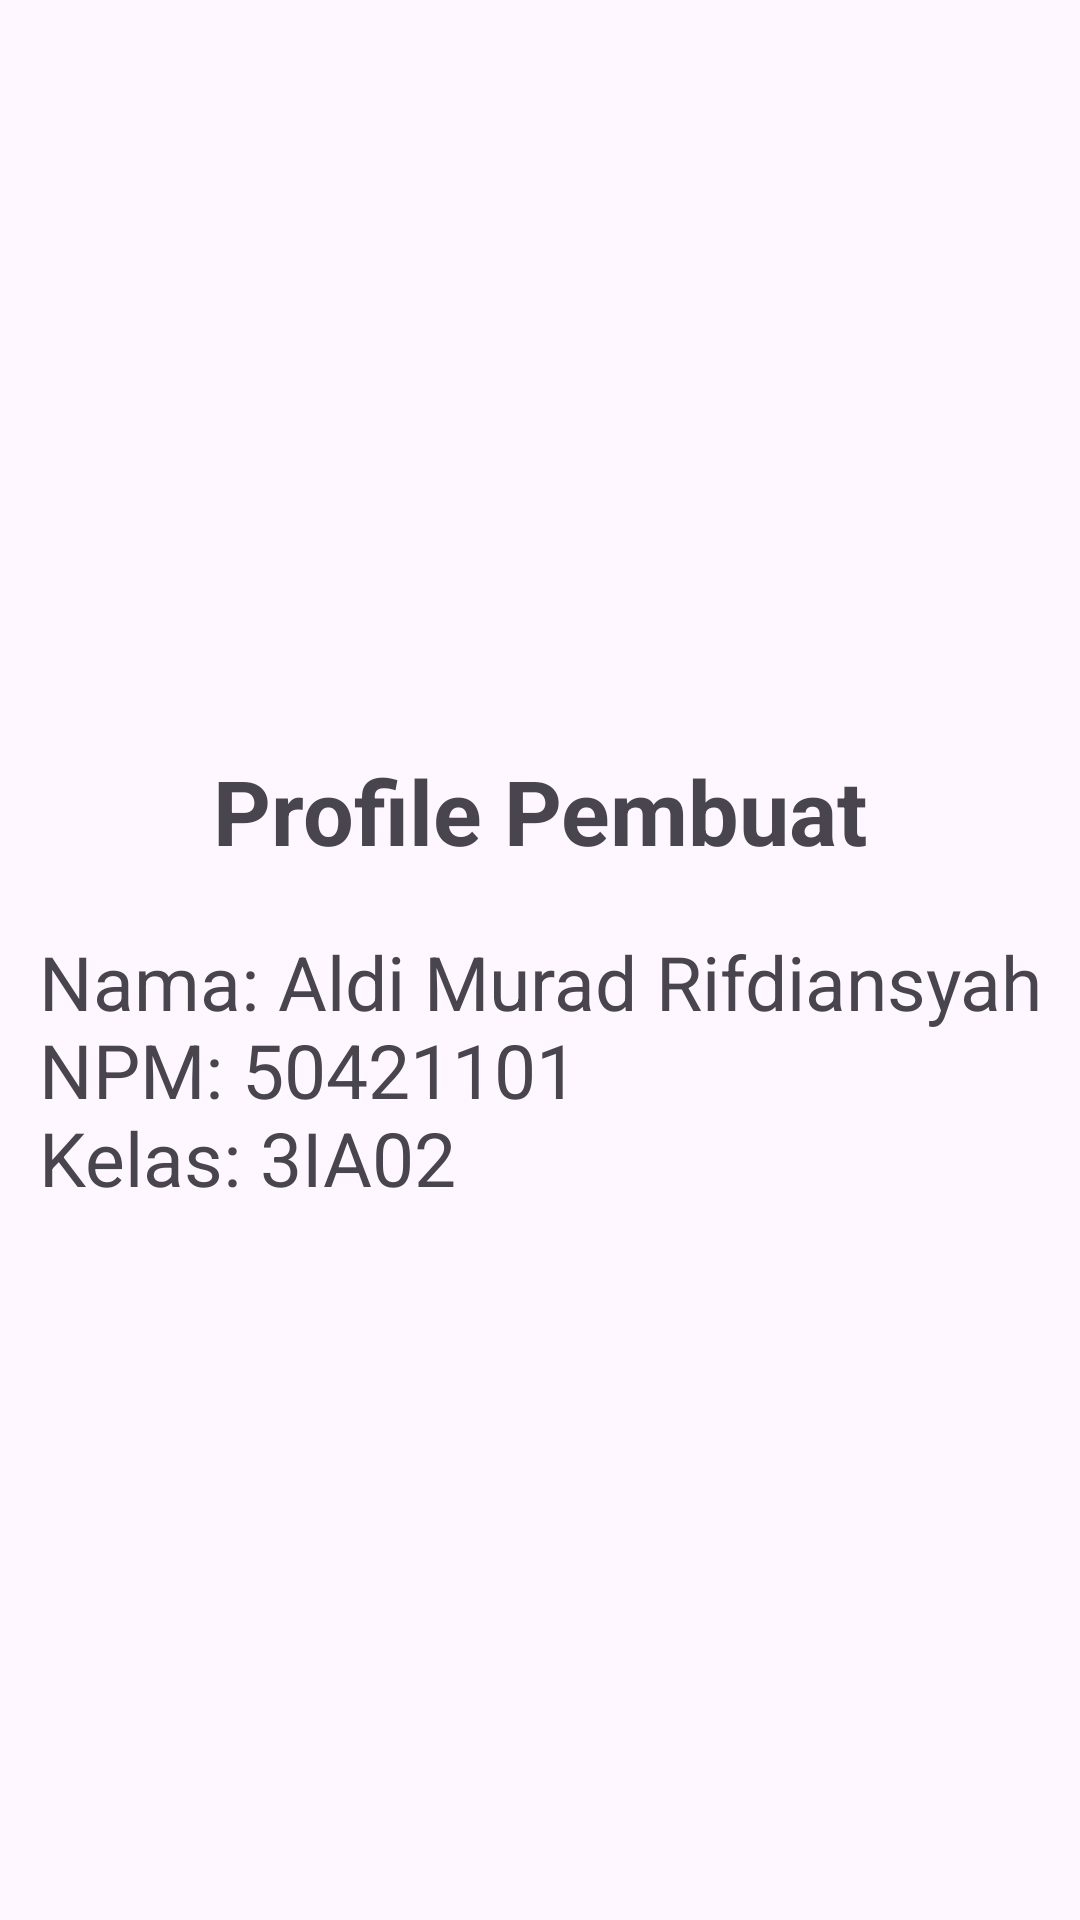

Layout XML and referenced resources for this Android screen:
<!-- AndroidManifest.xml: application theme Theme.WorkoutApp -->
<!-- res/layout/activity_about.xml -->
<?xml version="1.0" encoding="utf-8"?>
<androidx.constraintlayout.widget.ConstraintLayout xmlns:android="http://schemas.android.com/apk/res/android"
    xmlns:app="http://schemas.android.com/apk/res-auto"
    xmlns:tools="http://schemas.android.com/tools"
    android:id="@+id/main"
    android:layout_width="match_parent"
    android:layout_height="match_parent"
    tools:context=".ui.AboutPage.AboutActivity">

    <ImageView
        android:id="@+id/photo_dev"
        android:layout_width="200dp"
        android:layout_height="200dp"
        android:layout_marginTop="30dp"
        app:layout_constraintEnd_toEndOf="parent"
        app:layout_constraintStart_toStartOf="parent"
        app:layout_constraintTop_toTopOf="parent"
        tools:src="@android:color/background_dark" />

    <TextView
        android:id="@+id/tv_judul"
        android:layout_width="wrap_content"
        android:layout_height="wrap_content"
        android:layout_margin="20dp"
        android:text="@string/profile_pembuat"
        android:textSize="30sp"
        android:textStyle="bold"
        app:layout_constraintEnd_toEndOf="parent"
        app:layout_constraintStart_toStartOf="parent"
        app:layout_constraintTop_toBottomOf="@+id/photo_dev" />

    <TextView
        android:id="@+id/tv_nama"
        android:layout_width="wrap_content"
        android:layout_height="wrap_content"
        android:layout_marginTop="20dp"
        android:text="@string/aldi_murad_rifdiansyah"
        android:textSize="25sp"
        app:layout_constraintEnd_toEndOf="@+id/tv_judul"
        app:layout_constraintStart_toStartOf="@+id/tv_judul"
        app:layout_constraintTop_toBottomOf="@+id/tv_judul" />

    <ImageView
        android:id="@+id/linkedin"
        android:layout_width="wrap_content"
        android:layout_height="wrap_content"
        android:layout_marginTop="20dp"
        android:src="@drawable/logo_linkedin"
        app:layout_constraintEnd_toStartOf="@+id/instagram"
        app:layout_constraintStart_toStartOf="parent"
        app:layout_constraintTop_toBottomOf="@+id/tv_nama" />

    <ImageView
        android:id="@+id/instagram"
        android:layout_width="90dp"
        android:layout_height="90dp"
        android:layout_marginTop="20dp"
        android:src="@drawable/logo_instagram"
        app:layout_constraintEnd_toEndOf="parent"
        app:layout_constraintStart_toEndOf="@+id/linkedin"
        app:layout_constraintTop_toBottomOf="@+id/tv_nama" />


</androidx.constraintlayout.widget.ConstraintLayout>
<!-- resources referenced by this layout -->
<resources>
  <string name="aldi_murad_rifdiansyah">Nama: Aldi Murad Rifdiansyah\nNPM: 50421101\nKelas: 3IA02</string>
  <string name="profile_pembuat">Profile Pembuat</string>
  <style name="Theme.WorkoutApp" parent="Base.Theme.WorkoutApp" />
  <style name="Base.Theme.WorkoutApp" parent="Theme.Material3.DayNight.NoActionBar">
          
          
      </style>
</resources>
